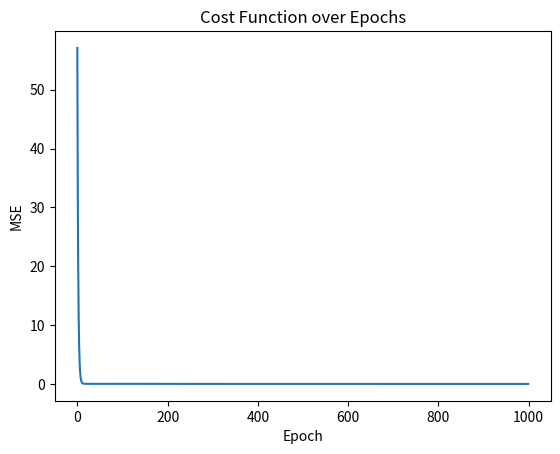

Reproduce this figure in Python.
import numpy as np
import matplotlib.pyplot as plt

def gradient_descent(x, y, learning_rate=0.01, epochs=1000):
    """
    y = m*x + c doğrusu için m ve c parametrelerini optimize eder.
    Cost Function: MSE (Mean Squared Error)
    """
    n = len(x)
    m = 0
    c = 0
    history = []
    
    for i in range(epochs):
        y_pred = m * x + c
        
        # Cost (sadece takip etmek icin)
        cost = (1/n) * sum((y_pred - y)**2)
        history.append(cost)
        
        # Gradientlerin Hesaplanması (Türev)
        # dJ/dm = (2/n) * sum(x * (y_pred - y))
        # dJ/dc = (2/n) * sum(y_pred - y)
        
        dm = (2/n) * sum(x * (y_pred - y))
        dc = (2/n) * sum(y_pred - y)
        
        # Güncelleme
        m = m - learning_rate * dm
        c = c - learning_rate * dc
        
        if i % 100 == 0:
            print(f"Epoch {i}: Cost {cost:.4f}, m {m:.4f}, c {c:.4f}")
            
    return m, c, history

if __name__ == "__main__":
    print("--- Gradient Descent Engine ---")
    
    # Basit veri seti (Lineer ilişki)
    X = np.array([1, 2, 3, 4, 5])
    # y = 2x + 1 civarında gürültülü veri
    y = np.array([3, 5, 7, 9, 11]) + np.random.normal(0, 0.1, 5)
    
    m_opt, c_opt, cost_history = gradient_descent(X, y)
    
    print(f"\nOptimization Complete:")
    print(f"Best m: {m_opt}")
    print(f"Best c: {c_opt}")
    
    # Tahmin
    print(f"Prediction for x=6 (Expected ~13): {m_opt * 6 + c_opt:.2f}")
    
    try:
        plt.plot(cost_history)
        plt.title("Cost Function over Epochs")
        plt.xlabel("Epoch")
        plt.ylabel("MSE")
        # plt.show()
    except ImportError:
        pass
